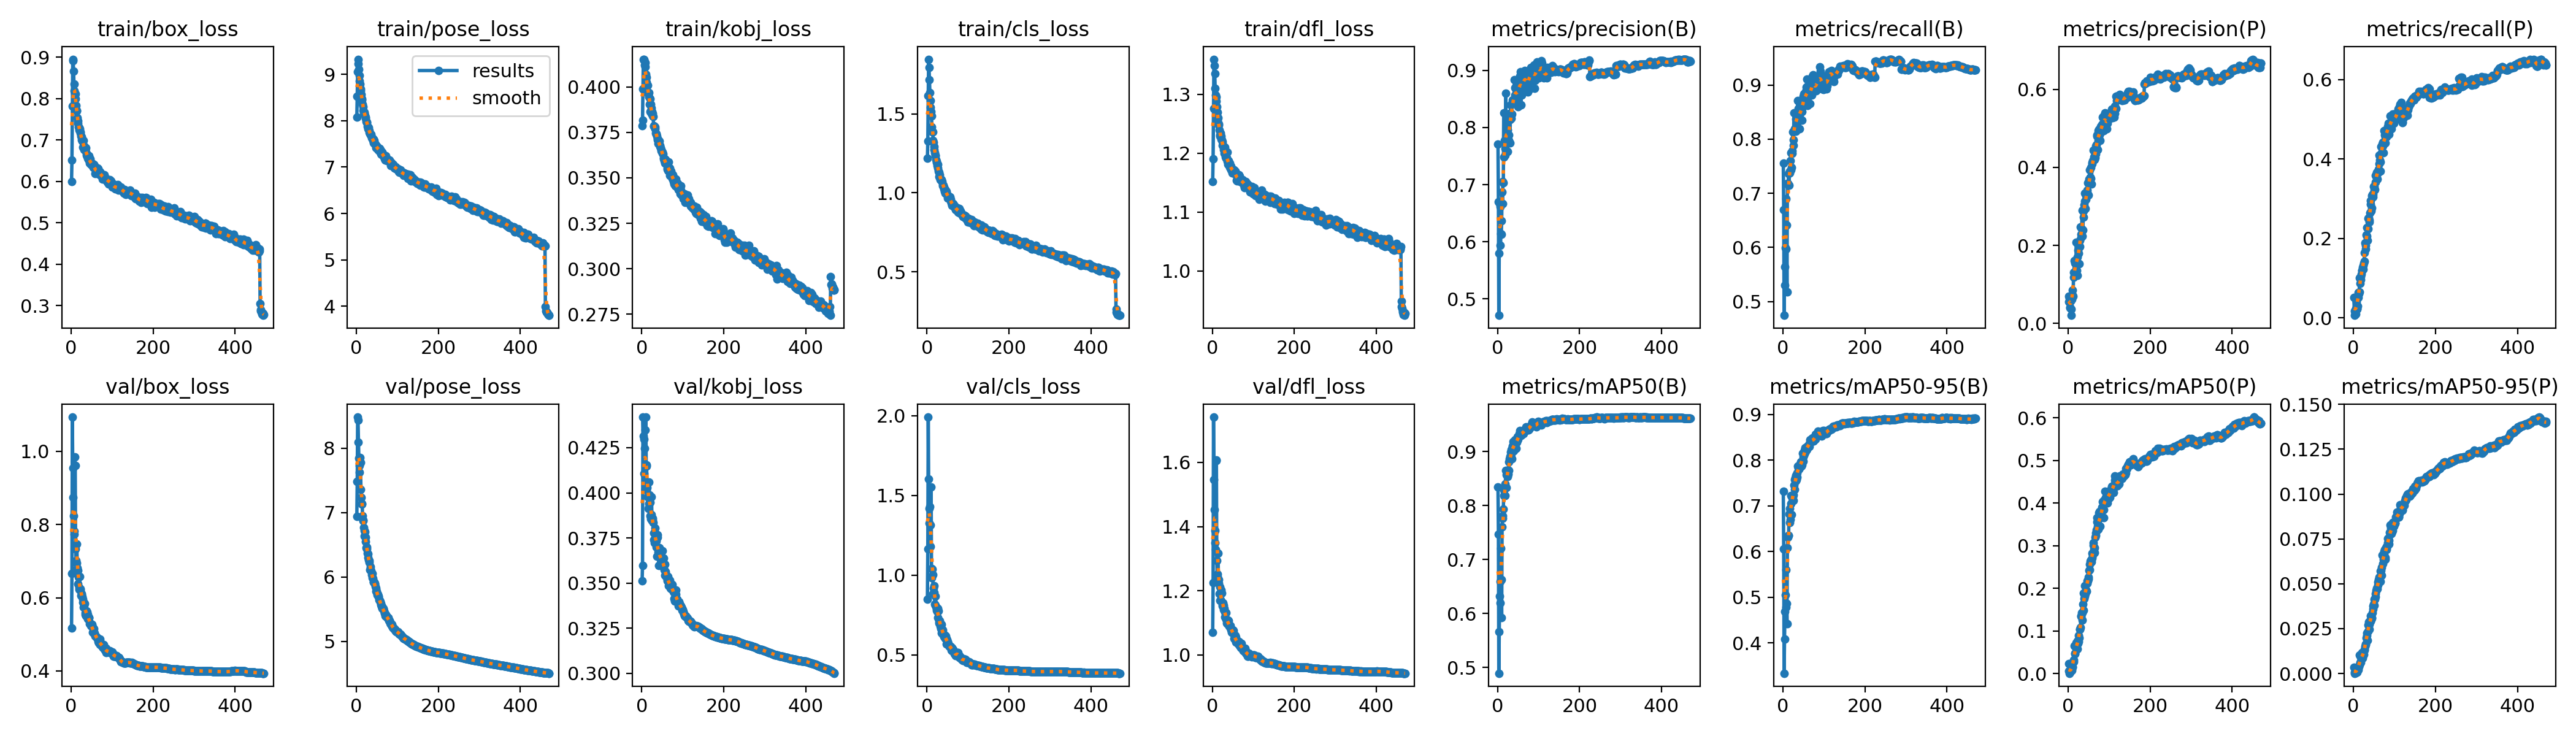

The file beside this chart, header and first rows:
epoch, time, train/box_loss, train/pose_loss, train/kobj_loss, train/cls_loss, train/dfl_loss, metrics/precision(B), metrics/recall(B), metrics/mAP50(B), metrics/mAP50-95(B), metrics/precision(P), metrics/recall(P), metrics/mAP50(P), metrics/mAP50-95(P), val/box_loss, val/pose_loss, val/kobj_loss, val/cls_loss, val/dfl_loss, lr/pg0, lr/pg1, lr/pg2
1, 65.94, 0.5989, 8.073, 0.3788, 1.217, 1.152, 0.771, 0.756, 0.8348, 0.7315, 0.07, 0.05138, 0.0237, 0.00338, 0.5177, 6.943, 0.3513, 0.8488, 1.071, 0.003326, 0.003326, 0.003326
2, 127.2, 0.6508, 8.526, 0.3817, 1.326, 1.191, 0.67, 0.6693, 0.7468, 0.6057, 0.05519, 0.01752, 0.0067, 0.00075, 0.6664, 7.488, 0.3598, 1.165, 1.225, 0.006645, 0.006645, 0.006645
3, 187.8, 0.7821, 9.05, 0.3989, 1.614, 1.276, 0.4712, 0.4743, 0.4895, 0.3334, 0.06501, 0.00617, 0.00103, 0.00013, 1.093, 8.485, 0.4419, 1.991, 1.741, 0.00995, 0.00995, 0.00995
4, 251, 0.8952, 9.327, 0.4153, 1.845, 1.359, 0.5799, 0.5305, 0.5668, 0.4087, 0.04228, 0.01228, 0.00337, 0.00043, 0.9546, 8.442, 0.4314, 1.603, 1.546, 0.009937, 0.009937, 0.009937
5, 313, 0.891, 9.231, 0.4153, 1.792, 1.349, 0.6669, 0.5639, 0.6326, 0.4681, 0.04044, 0.00967, 0.00329, 0.0004, 0.874, 8.092, 0.4297, 1.416, 1.452, 0.009916, 0.009916, 0.009916
6, 375.6, 0.8671, 9.113, 0.4148, 1.715, 1.335, 0.6611, 0.5989, 0.6595, 0.5042, 0.05795, 0.02398, 0.00698, 0.00087, 0.823, 7.848, 0.4108, 1.327, 1.387, 0.009895, 0.009895, 0.009895
7, 439.3, 0.8356, 8.982, 0.4122, 1.636, 1.31, 0.5939, 0.5968, 0.6195, 0.4776, 0.03625, 0.03989, 0.01399, 0.00211, 0.7739, 7.734, 0.4248, 1.43, 1.35, 0.009874, 0.009874, 0.009874
8, 500.1, 0.8194, 8.863, 0.4134, 1.583, 1.299, 0.6142, 0.6902, 0.7213, 0.5603, 0.02079, 0.02278, 0.00739, 0.00084, 0.7815, 7.629, 0.402, 1.18, 1.328, 0.009853, 0.009853, 0.009853
9, 563.4, 0.8132, 8.788, 0.4111, 1.539, 1.296, 0.6137, 0.6413, 0.6626, 0.486, 0.06243, 0.02211, 0.00812, 0.00119, 0.9843, 7.854, 0.4347, 1.313, 1.606, 0.009831, 0.009831, 0.009831
10, 627.6, 0.8109, 8.692, 0.407, 1.513, 1.289, 0.6366, 0.5181, 0.5922, 0.4416, 0.0735, 0.02966, 0.01513, 0.00218, 0.9605, 7.783, 0.442, 1.553, 1.608, 0.00981, 0.00981, 0.00981
11, 690, 0.7991, 8.64, 0.4055, 1.486, 1.278, 0.6868, 0.7186, 0.7609, 0.6083, 0.08584, 0.05078, 0.01605, 0.00214, 0.7337, 7.362, 0.4156, 1.041, 1.295, 0.009789, 0.009789, 0.009789
12, 752.6, 0.7839, 8.568, 0.4027, 1.416, 1.269, 0.6668, 0.7184, 0.776, 0.6307, 0.06958, 0.06324, 0.02784, 0.0039, 0.7021, 7.239, 0.4149, 0.9845, 1.251, 0.009768, 0.009768, 0.009768
13, 816.6, 0.7694, 8.472, 0.4009, 1.386, 1.256, 0.7054, 0.7149, 0.7805, 0.6353, 0.1186, 0.0601, 0.02783, 0.00392, 0.6955, 7.135, 0.403, 1.039, 1.244, 0.009747, 0.009747, 0.009747
14, 879.6, 0.7709, 8.451, 0.4011, 1.385, 1.26, 0.7036, 0.736, 0.794, 0.6344, 0.1315, 0.06502, 0.03276, 0.00471, 0.7464, 7.145, 0.398, 1.004, 1.318, 0.009726, 0.009726, 0.009726
15, 940.8, 0.7536, 8.351, 0.3968, 1.332, 1.25, 0.8258, 0.7145, 0.8287, 0.6815, 0.1617, 0.1006, 0.06465, 0.01031, 0.6812, 6.951, 0.3979, 0.8829, 1.235, 0.009705, 0.009705, 0.009705
16, 1003, 0.7464, 8.303, 0.3964, 1.32, 1.247, 0.748, 0.7378, 0.8189, 0.6639, 0.1541, 0.08636, 0.04771, 0.00633, 0.674, 6.889, 0.3913, 0.9165, 1.223, 0.009684, 0.009684, 0.009684
17, 1066, 0.7402, 8.227, 0.397, 1.294, 1.239, 0.7772, 0.7415, 0.8357, 0.6942, 0.1252, 0.09544, 0.04665, 0.00619, 0.6373, 6.872, 0.3942, 0.8902, 1.19, 0.009663, 0.009663, 0.009663
18, 1130, 0.7321, 8.171, 0.3945, 1.274, 1.23, 0.7512, 0.7601, 0.818, 0.6703, 0.1626, 0.1042, 0.06443, 0.009, 0.6564, 6.77, 0.4061, 0.9336, 1.211, 0.009642, 0.009642, 0.009642
19, 1193, 0.7244, 8.155, 0.3907, 1.254, 1.229, 0.7631, 0.7752, 0.8405, 0.7047, 0.1358, 0.1105, 0.05991, 0.00873, 0.6229, 6.721, 0.3987, 0.8189, 1.171, 0.009621, 0.009621, 0.009621
20, 1258, 0.7303, 8.188, 0.3937, 1.238, 1.234, 0.8604, 0.7436, 0.8651, 0.7228, 0.2086, 0.1185, 0.07276, 0.01151, 0.6273, 6.635, 0.3947, 0.8114, 1.172, 0.0096, 0.0096, 0.0096
21, 1319, 0.7271, 8.116, 0.3865, 1.234, 1.229, 0.7585, 0.7482, 0.8336, 0.6807, 0.1354, 0.1196, 0.06894, 0.0097, 0.6577, 6.707, 0.3874, 0.8671, 1.202, 0.009579, 0.009579, 0.009579
22, 1382, 0.7192, 8.084, 0.3905, 1.211, 1.223, 0.795, 0.7735, 0.8565, 0.7175, 0.1232, 0.1274, 0.05755, 0.00842, 0.6217, 6.616, 0.3856, 0.8008, 1.167, 0.009558, 0.009558, 0.009558
23, 1445, 0.7164, 8.051, 0.3884, 1.198, 1.223, 0.8143, 0.7782, 0.8576, 0.7178, 0.1711, 0.1317, 0.07633, 0.01026, 0.625, 6.552, 0.388, 0.7908, 1.193, 0.009537, 0.009537, 0.009537
24, 1508, 0.7091, 7.99, 0.3853, 1.192, 1.22, 0.7577, 0.814, 0.8582, 0.7202, 0.1881, 0.1219, 0.07081, 0.01031, 0.6056, 6.455, 0.398, 0.7809, 1.152, 0.009516, 0.009516, 0.009516
25, 1571, 0.7006, 7.97, 0.3863, 1.173, 1.213, 0.796, 0.7885, 0.8534, 0.7117, 0.2009, 0.1374, 0.07476, 0.0107, 0.611, 6.468, 0.3844, 0.7722, 1.156, 0.009494, 0.009494, 0.009494
26, 1636, 0.7071, 7.961, 0.3854, 1.179, 1.213, 0.7733, 0.7993, 0.8579, 0.7239, 0.1804, 0.1429, 0.0894, 0.01343, 0.6082, 6.436, 0.3849, 0.7902, 1.162, 0.009473, 0.009473, 0.009473
27, 1699, 0.6971, 7.885, 0.3841, 1.156, 1.206, 0.7775, 0.8485, 0.8808, 0.7447, 0.1538, 0.1647, 0.08395, 0.0129, 0.6026, 6.371, 0.386, 0.7323, 1.155, 0.009452, 0.009452, 0.009452
28, 1762, 0.6967, 7.86, 0.3837, 1.138, 1.21, 0.7867, 0.8178, 0.8649, 0.7356, 0.1965, 0.188, 0.1037, 0.01512, 0.5882, 6.359, 0.3835, 0.7748, 1.141, 0.009431, 0.009431, 0.009431
29, 1826, 0.6827, 7.823, 0.3787, 1.103, 1.2, 0.8247, 0.819, 0.8867, 0.7573, 0.2135, 0.182, 0.1043, 0.01609, 0.5959, 6.3, 0.3777, 0.6984, 1.145, 0.00941, 0.00941, 0.00941
30, 1890, 0.6986, 7.855, 0.3782, 1.128, 1.21, 0.7729, 0.8488, 0.8861, 0.7613, 0.2482, 0.1738, 0.1089, 0.01638, 0.5749, 6.267, 0.3739, 0.7112, 1.118, 0.009389, 0.009389, 0.009389
31, 1955, 0.6861, 7.786, 0.3784, 1.115, 1.203, 0.814, 0.8371, 0.8916, 0.7546, 0.2279, 0.2089, 0.136, 0.0199, 0.5854, 6.256, 0.3724, 0.7125, 1.134, 0.009368, 0.009368, 0.009368
32, 2022, 0.6768, 7.752, 0.3781, 1.087, 1.194, 0.8392, 0.8145, 0.8993, 0.7664, 0.2213, 0.205, 0.1342, 0.02127, 0.5784, 6.231, 0.3803, 0.679, 1.133, 0.009347, 0.009347, 0.009347
33, 2085, 0.6808, 7.718, 0.3769, 1.082, 1.191, 0.8162, 0.8247, 0.896, 0.7573, 0.2424, 0.2273, 0.1426, 0.02248, 0.5843, 6.11, 0.3771, 0.6957, 1.132, 0.009326, 0.009326, 0.009326
34, 2148, 0.6761, 7.705, 0.3746, 1.089, 1.193, 0.824, 0.8335, 0.9034, 0.7713, 0.2898, 0.1953, 0.1263, 0.01847, 0.5597, 6.162, 0.3775, 0.6655, 1.111, 0.009305, 0.009305, 0.009305
35, 2212, 0.6749, 7.7, 0.3744, 1.082, 1.193, 0.8232, 0.8384, 0.8861, 0.7625, 0.2246, 0.2246, 0.1428, 0.02354, 0.5533, 6.12, 0.3733, 0.691, 1.099, 0.009284, 0.009284, 0.009284
36, 2273, 0.6807, 7.708, 0.374, 1.074, 1.201, 0.8452, 0.8714, 0.9104, 0.7873, 0.2392, 0.2505, 0.1628, 0.02707, 0.551, 6.096, 0.3699, 0.6353, 1.097, 0.009263, 0.009263, 0.009263
37, 2336, 0.6673, 7.629, 0.373, 1.069, 1.186, 0.848, 0.8395, 0.9094, 0.7826, 0.288, 0.2516, 0.189, 0.02873, 0.5636, 6.034, 0.3649, 0.6569, 1.105, 0.009242, 0.009242, 0.009242
38, 2400, 0.6635, 7.627, 0.3709, 1.051, 1.181, 0.8462, 0.8565, 0.9182, 0.7873, 0.2734, 0.2409, 0.1494, 0.02471, 0.5605, 6.06, 0.3768, 0.6284, 1.109, 0.009221, 0.009221, 0.009221
39, 2463, 0.6609, 7.623, 0.3715, 1.045, 1.183, 0.8464, 0.8379, 0.9055, 0.7799, 0.304, 0.2454, 0.1764, 0.02741, 0.5608, 5.985, 0.3753, 0.6564, 1.107, 0.0092, 0.0092, 0.0092
40, 2529, 0.6632, 7.577, 0.3688, 1.048, 1.187, 0.8424, 0.8392, 0.9017, 0.7825, 0.3135, 0.2644, 0.1822, 0.02928, 0.5548, 5.984, 0.3673, 0.6328, 1.094, 0.009179, 0.009179, 0.009179
41, 2593, 0.6555, 7.606, 0.3705, 1.035, 1.181, 0.8841, 0.8187, 0.9152, 0.7897, 0.3341, 0.2863, 0.2064, 0.03231, 0.5424, 5.926, 0.366, 0.6144, 1.089, 0.009157, 0.009157, 0.009157
42, 2658, 0.6526, 7.528, 0.3701, 1.024, 1.176, 0.8571, 0.8617, 0.9106, 0.785, 0.295, 0.2954, 0.1876, 0.02903, 0.5439, 5.921, 0.3599, 0.6169, 1.088, 0.009136, 0.009136, 0.009136
43, 2719, 0.6619, 7.57, 0.3701, 1.009, 1.183, 0.8692, 0.8563, 0.9215, 0.7968, 0.3273, 0.2684, 0.1944, 0.03018, 0.5452, 5.925, 0.3694, 0.6087, 1.091, 0.009115, 0.009115, 0.009115
44, 2781, 0.6539, 7.505, 0.3679, 1.023, 1.177, 0.8521, 0.8649, 0.9204, 0.7942, 0.3182, 0.308, 0.1961, 0.03123, 0.5458, 5.897, 0.3659, 0.6037, 1.092, 0.009094, 0.009094, 0.009094
45, 2846, 0.6443, 7.499, 0.3672, 0.9972, 1.172, 0.846, 0.8545, 0.9064, 0.7863, 0.3276, 0.2767, 0.1933, 0.03074, 0.5288, 5.905, 0.3648, 0.6202, 1.079, 0.009073, 0.009073, 0.009073
46, 2909, 0.6543, 7.498, 0.3664, 1.012, 1.178, 0.8658, 0.8508, 0.9155, 0.7899, 0.3357, 0.3103, 0.2185, 0.03382, 0.5303, 5.856, 0.3645, 0.6164, 1.078, 0.009052, 0.009052, 0.009052
47, 2974, 0.6482, 7.466, 0.3656, 1.008, 1.174, 0.8813, 0.8348, 0.917, 0.7978, 0.3419, 0.3053, 0.212, 0.03597, 0.5292, 5.823, 0.3628, 0.6022, 1.071, 0.009031, 0.009031, 0.009031
48, 3037, 0.6414, 7.419, 0.3647, 0.9928, 1.166, 0.8716, 0.8632, 0.9279, 0.8144, 0.3611, 0.31, 0.2184, 0.03765, 0.5241, 5.78, 0.3613, 0.5691, 1.074, 0.00901, 0.00901, 0.00901
49, 3101, 0.643, 7.455, 0.3646, 0.9897, 1.173, 0.8472, 0.871, 0.9201, 0.7975, 0.3285, 0.331, 0.226, 0.03858, 0.5221, 5.785, 0.3609, 0.5942, 1.07, 0.008989, 0.008989, 0.008989
50, 3166, 0.6412, 7.414, 0.3634, 0.984, 1.173, 0.8368, 0.8794, 0.9232, 0.8073, 0.3593, 0.3209, 0.222, 0.0378, 0.5233, 5.726, 0.3678, 0.5756, 1.078, 0.008968, 0.008968, 0.008968
51, 3227, 0.644, 7.438, 0.3642, 0.9647, 1.172, 0.8588, 0.8837, 0.9284, 0.8108, 0.37, 0.3315, 0.2425, 0.04145, 0.527, 5.744, 0.3622, 0.5828, 1.075, 0.008947, 0.008947, 0.008947
52, 3291, 0.6373, 7.378, 0.3632, 0.9721, 1.166, 0.8587, 0.8824, 0.9284, 0.8139, 0.3653, 0.3231, 0.2438, 0.04122, 0.5208, 5.733, 0.3589, 0.5703, 1.066, 0.008926, 0.008926, 0.008926
53, 3353, 0.64, 7.379, 0.3612, 0.9797, 1.171, 0.8873, 0.862, 0.9327, 0.8212, 0.3944, 0.3412, 0.2572, 0.04261, 0.5053, 5.7, 0.3596, 0.5571, 1.052, 0.008905, 0.008905, 0.008905
54, 3419, 0.6341, 7.387, 0.3605, 0.9612, 1.165, 0.8903, 0.8732, 0.9383, 0.8264, 0.3741, 0.3585, 0.2642, 0.04443, 0.5081, 5.695, 0.3637, 0.5506, 1.052, 0.008884, 0.008884, 0.008884
55, 3482, 0.6367, 7.356, 0.3594, 0.963, 1.168, 0.881, 0.8882, 0.9297, 0.823, 0.3718, 0.3595, 0.2661, 0.04614, 0.5031, 5.651, 0.3572, 0.5526, 1.049, 0.008863, 0.008863, 0.008863
56, 3548, 0.6414, 7.406, 0.358, 0.9754, 1.169, 0.898, 0.8688, 0.9349, 0.8193, 0.4004, 0.3518, 0.2656, 0.04755, 0.5152, 5.638, 0.3604, 0.5509, 1.061, 0.008841, 0.008841, 0.008841
57, 3613, 0.6381, 7.353, 0.3589, 0.9585, 1.166, 0.8392, 0.8963, 0.9333, 0.8235, 0.3572, 0.3667, 0.2627, 0.04669, 0.5037, 5.64, 0.3542, 0.5496, 1.054, 0.00882, 0.00882, 0.00882
58, 3675, 0.6333, 7.377, 0.3601, 0.9478, 1.163, 0.8783, 0.872, 0.9292, 0.8226, 0.4101, 0.3487, 0.271, 0.04719, 0.4949, 5.614, 0.3562, 0.5524, 1.04, 0.008799, 0.008799, 0.008799
59, 3736, 0.6195, 7.353, 0.3577, 0.9374, 1.154, 0.8571, 0.9105, 0.9352, 0.8303, 0.4129, 0.3673, 0.2824, 0.051, 0.4975, 5.593, 0.3535, 0.5308, 1.042, 0.008778, 0.008778, 0.008778
60, 3800, 0.6214, 7.278, 0.358, 0.9194, 1.153, 0.8901, 0.8625, 0.9325, 0.8288, 0.4166, 0.3642, 0.2779, 0.04912, 0.4951, 5.569, 0.3546, 0.545, 1.039, 0.008757, 0.008757, 0.008757
... 410 more rows
